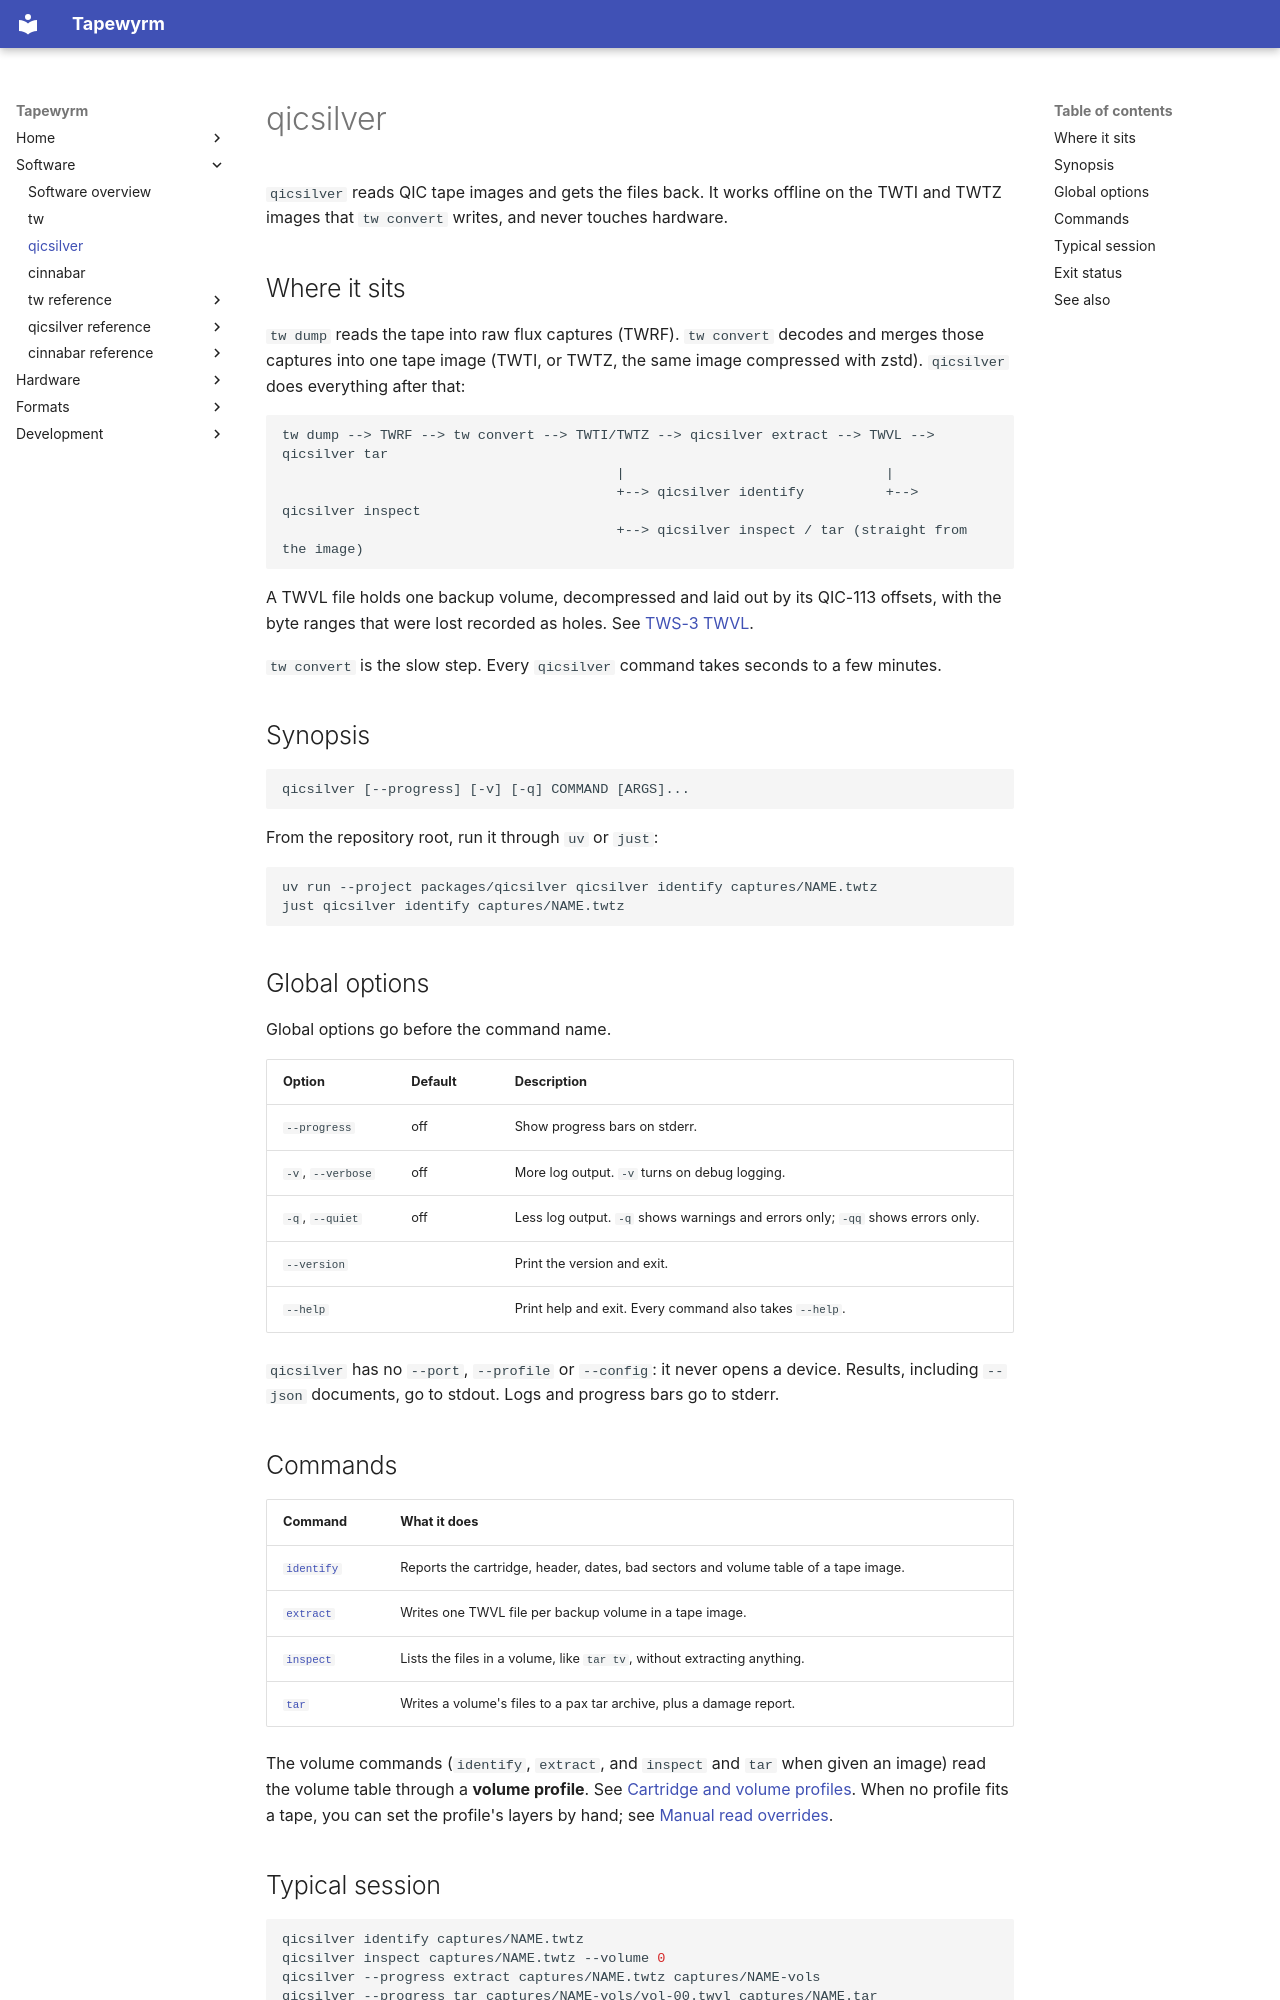

repository: indrora/tapewyrm · page: qicsilver/index.html · generator: mkdocs

# qicsilver

`qicsilver` reads QIC tape images and gets the files back. It works offline on
the TWTI and TWTZ images that `tw convert` writes, and never touches hardware.

## Where it sits

`tw dump` reads the tape into raw flux captures (TWRF). `tw convert` decodes
and merges those captures into one tape image (TWTI, or TWTZ, the same image
compressed with zstd). `qicsilver` does everything after that:

```text
tw dump --> TWRF --> tw convert --> TWTI/TWTZ --> qicsilver extract --> TWVL --> qicsilver tar
                                         |                                |
                                         +--> qicsilver identify          +--> qicsilver inspect
                                         +--> qicsilver inspect / tar (straight from the image)
```

A TWVL file holds one backup volume, decompressed and laid out by its QIC-113
offsets, with the byte ranges that were lost recorded as holes. See
[TWS-3 TWVL](../spec/twvl.md).

`tw convert` is the slow step. Every `qicsilver` command takes seconds to a few
minutes.

## Synopsis

```text
qicsilver [--progress] [-v] [-q] COMMAND [ARGS]...
```

From the repository root, run it through `uv` or `just`:

```sh
uv run --project packages/qicsilver qicsilver identify captures/NAME.twtz
just qicsilver identify captures/NAME.twtz
```

## Global options

Global options go before the command name.

| Option | Default | Description |
|---|---|---|
| `--progress` | off | Show progress bars on stderr. |
| `-v`, `--verbose` | off | More log output. `-v` turns on debug logging. |
| `-q`, `--quiet` | off | Less log output. `-q` shows warnings and errors only; `-qq` shows errors only. |
| `--version` | | Print the version and exit. |
| `--help` | | Print help and exit. Every command also takes `--help`. |

`qicsilver` has no `--port`, `--profile` or `--config`: it never opens a
device. Results, including `--json` documents, go to stdout. Logs and progress
bars go to stderr.

## Commands

| Command | What it does |
|---|---|
| [`identify`](identify.md) | Reports the cartridge, header, dates, bad sectors and volume table of a tape image. |
| [`extract`](extract.md) | Writes one TWVL file per backup volume in a tape image. |
| [`inspect`](inspect.md) | Lists the files in a volume, like `tar tv`, without extracting anything. |
| [`tar`](tar.md) | Writes a volume's files to a pax tar archive, plus a damage report. |

The volume commands (`identify`, `extract`, and `inspect` and `tar` when given
an image) read the volume table through a **volume profile**. See
[Cartridge and volume profiles](profiles.md). When no profile fits a tape, you
can set the profile's layers by hand; see [Manual read overrides](overrides.md).
